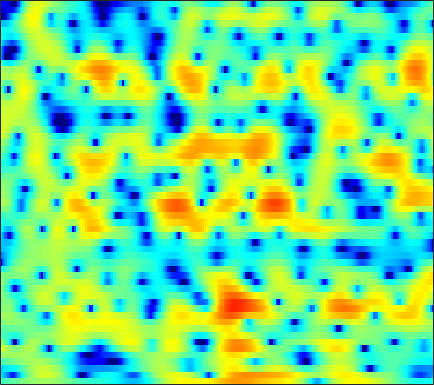

The file beside this chart, header and first rows:
-2.8128, -2.5755, -2.2828, -2.0056, -1.8083, -1.5428, -1.2826, -1.083, -0.81445, -0.5491, -0.27832, -0.077708, 0.18096, 0.42819, 0.58923, 0.76709, 0.91293, 0.99847, 1.0792, 1.1189, 1.1181, 1.1017, 1.0543, 0.97242
-5.986, -6.898, -8.449, -10.48, -12.32, -14.44, -13.84, -11.72, -8.671, -6.104, -4.037, -2.745, -1.302, -0.1249, 0.6153, 1.431, 2.075, 2.454, 2.834, 3.081, 3.205, 3.219, 3.129, 2.919
-6.553, -6.162, -5.824, -5.625, -5.497, -5.261, -4.864, -4.428, -3.658, -2.75, -1.795, -1.093, -0.2155, 0.5679, 1.079, 1.652, 2.104, 2.362, 2.599, 2.723, 2.733, 2.665, 2.477, 2.175
-2.621, -2.225, -1.754, -1.348, -1.076, -0.7409, -0.4312, -0.2098, 0.07951, 0.3653, 0.6343, 0.8258, 1.054, 1.24, 1.348, 1.445, 1.486, 1.475, 1.406, 1.276, 1.089, 0.9114, 0.6198, 0.2631
1.216, 1.205, 1.184, 1.168, 1.16, 1.163, 1.185, 1.213, 1.259, 1.308, 1.343, 1.347, 1.307, 1.19, 1.046, 0.7721, 0.3991, 0.05654, -0.4685, -1.036, -1.589, -1.943, -2.298, -2.494
3.202, 2.749, 2.063, 1.33, 0.8001, 0.2273, -0.08487, -0.09405, 0.1772, 0.6511, 1.168, 1.514, 1.843, 1.97, 1.897, 1.55, 0.8582, 0.0735, -1.431, -3.667, -7.12, -11.25, -19.94, -12.38
0.8289, 0.03483, -1.428, -3.533, -5.803, -10.67, -23.11, -18.09, -9.088, -4.91, -2.355, -1.024, 0.2373, 1.048, 1.402, 1.612, 1.546, 1.337, 0.881, 0.2911, -0.3042, -0.6389, -0.7783, -0.4772
-2.13, -2.242, -2.552, -3.005, -3.383, -3.804, -3.969, -3.862, -3.428, -2.77, -2.042, -1.523, -0.9207, -0.4399, -0.1681, 0.08589, 0.2303, 0.2888, 0.3324, 0.3719, 0.4322, 0.5169, 0.699, 0.9629
-2.011, -1.707, -1.433, -1.269, -1.188, -1.112, -1.047, -0.9923, -0.8974, -0.7907, -0.6837, -0.6097, -0.545, -0.535, -0.5613, -0.6388, -0.7548, -0.8536, -0.9683, -1.027, -0.9777, -0.8449, -0.5333, -0.08148
-0.1164, 0.157, 0.4244, 0.5763, 0.6425, 0.6548, 0.603, 0.5375, 0.4249, 0.2873, 0.13, 0.003446, -0.2066, -0.4882, -0.7589, -1.256, -1.932, -2.586, -3.651, -4.834, -5.8, -5.988, -5.208, -3.607
0.8157, 1.06, 1.27, 1.312, 1.226, 0.9485, 0.4988, 0.07606, -0.5165, -1.059, -1.427, -1.549, -1.527, -1.419, -1.389, -1.543, -2.025, -2.717, -4.186, -6.517, -9.804, -11.69, -9.287, -5.296
-0.6202, 0.03128, 0.5155, 0.5685, 0.3381, -0.3676, -1.56, -2.87, -5.403, -9.151, -13.4, -12.39, -7.927, -4.67, -2.998, -1.5, -0.5792, -0.1764, 0.08311, 0.153, 0.1774, 0.27, 0.5582, 1.011
-0.8103, -0.2836, 0.02541, -0.03193, -0.322, -0.953, -1.862, -2.696, -3.96, -5.127, -5.699, -5.362, -4.065, -2.38, -1.197, 0.1631, 1.208, 1.806, 2.392, 2.755, 2.932, 2.96, 2.823, 2.506
0.1684, -0.1899, -0.8384, -1.663, -2.34, -3.216, -3.886, -4.122, -4.069, -3.649, -2.94, -2.315, -1.384, -0.4419, 0.2319, 1.066, 1.787, 2.234, 2.687, 2.986, 3.116, 3.097, 2.878, 2.404
0.3716, -0.5662, -2.159, -4.302, -6.436, -10.55, -16.63, -16.92, -11.11, -7.24, -4.67, -3.264, -1.827, -0.7622, -0.1293, 0.5298, 1.028, 1.337, 1.673, 1.956, 2.187, 2.321, 2.434, 2.434
0.904, 0.1614, -0.9816, -2.328, -3.442, -4.89, -5.873, -5.918, -5.114, -3.838, -2.614, -1.866, -1.141, -0.7352, -0.6235, -0.7029, -0.976, -1.216, -1.409, -1.277, -0.745, -0.1671, 0.6979, 1.504
0.2849, 0.09421, -0.1071, -0.2616, -0.3449, -0.3773, -0.3203, -0.209, 0.004574, 0.2514, 0.4483, 0.507, 0.3849, -0.0478, -0.6543, -1.955, -4.062, -6.498, -11.9, -16.2, -8.893, -5.189, -1.976, 0.132
-5.069, -4.358, -3.288, -2.249, -1.554, -0.754, -0.08426, 0.3282, 0.7807, 1.098, 1.272, 1.289, 1.141, 0.7664, 0.3097, -0.5261, -1.613, -2.507, -3.491, -3.681, -2.856, -1.839, -0.4063, 0.7981
-15.47, -11.52, -8.151, -5.822, -4.483, -3.075, -1.964, -1.289, -0.5543, 0.01236, 0.4159, 0.6254, 0.7862, 0.826, 0.7925, 0.6786, 0.5328, 0.4403, 0.3874, 0.4605, 0.678, 0.9106, 1.257, 1.595
-10.16, -9.232, -7.836, -6.462, -5.506, -4.342, -3.315, -2.629, -1.83, -1.151, -0.5836, -0.2288, 0.1552, 0.4462, 0.6188, 0.7914, 0.9296, 1.022, 1.146, 1.28, 1.432, 1.55, 1.696, 1.822
-7.671, -7.424, -6.95, -6.331, -5.793, -4.988, -4.134, -3.481, -2.641, -1.868, -1.179, -0.7361, -0.2383, 0.1529, 0.3812, 0.6237, 0.8152, 0.9342, 1.089, 1.248, 1.413, 1.546, 1.729, 1.885
-7.169, -7.462, -7.75, -7.758, -7.45, -6.61, -5.432, -4.46, -3.195, -2.065, -1.138, -0.5808, -0.02872, 0.3332, 0.4837, 0.5687, 0.5575, 0.5293, 0.5214, 0.6162, 0.8438, 1.094, 1.498, 1.903
-6.957, -8.392, -11.32, -15.76, -17.27, -12.22, -7.729, -5.284, -2.886, -1.156, 0.0548, 0.6843, 1.181, 1.307, 1.17, 0.6717, -0.1725, -0.9572, -1.988, -2.473, -1.911, -0.9679, 0.4737, 1.781
-5.027, -5.74, -6.946, -8.039, -8.039, -6.651, -4.535, -3.002, -1.227, 0.1093, 1.06, 1.531, 1.842, 1.744, 1.378, 0.3878, -1.336, -3.4, -8.077, -18.21, -10.26, -5.137, -1.167, 1.268
-4.447, -4.161, -3.909, -3.712, -3.512, -3.119, -2.589, -2.165, -1.538, -0.9638, -0.4281, -0.1037, 0.2017, 0.3163, 0.2501, -0.04612, -0.5632, -1.061, -1.675, -1.916, -1.512, -0.8919, 0.1392, 1.165
-3.249, -2.822, -2.531, -2.434, -2.503, -2.728, -3.003, -3.208, -3.444, -3.39, -3.002, -2.543, -1.796, -1.04, -0.5475, -0.006335, 0.3382, 0.5243, 0.6972, 0.8094, 0.9082, 0.9918, 1.077, 1.166
-0.1042, 0.04099, -0.05592, -0.5111, -1.097, -2.272, -4.021, -5.709, -8.522, -10.66, -9.386, -7.034, -4.19, -1.972, -0.6584, 0.6804, 1.648, 2.162, 2.574, 2.697, 2.498, 2.15, 1.389, 0.251
1.89, 1.837, 1.493, 0.7531, -0.05686, -1.542, -3.532, -5.447, -8.372, -10.64, -9.688, -7.609, -4.839, -2.486, -1.038, 0.5486, 1.803, 2.491, 3.076, 3.271, 3.035, 2.502, 1.257, -0.8391
1.241, 1.138, 0.764, 0.08936, -0.5951, -1.75, -3.146, -4.333, -5.857, -7.114, -7.861, -7.773, -6.811, -5.127, -3.698, -1.885, -0.3152, 0.6144, 1.534, 2.064, 2.264, 2.162, 1.788, 1.204
0.8536, 0.757, 0.4234, -0.1157, -0.7113, -1.732, -3.105, -4.395, -6.562, -9.764, -15.21, -23.44, -16.57, -9.59, -6.423, -3.432, -1.303, -0.1103, 1.066, 1.869, 2.327, 2.512, 2.544, 2.416
0.3047, 0.2973, 0.1577, -0.147, -0.4873, -1.118, -1.91, -2.648, -3.856, -5.158, -6.289, -6.613, -5.978, -4.406, -3.032, -1.299, 0.1127, 0.9861, 1.868, 2.462, 2.77, 2.852, 2.77, 2.506
-1.548, -1.296, -1.078, -1.03, -1.056, -1.173, -1.342, -1.462, -1.608, -1.622, -1.475, -1.229, -0.7279, -0.07628, 0.4893, 1.239, 1.899, 2.299, 2.67, 2.817, 2.777, 2.592, 2.194, 1.601
-3.941, -3.35, -2.932, -2.802, -2.813, -2.819, -2.728, -2.481, -1.913, -1.201, -0.4059, 0.2075, 1.003, 1.731, 2.197, 2.705, 3.056, 3.185, 3.166, 2.925, 2.477, 1.989, 1.187, 0.2381
-3.898, -3.673, -3.988, -4.865, -5.924, -7.475, -8.106, -7.3, -5.097, -2.797, -0.7951, 0.4334, 1.782, 2.843, 3.438, 3.969, 4.224, 4.215, 3.939, 3.35, 2.376, 1.418, -0.2272, -2.162
-1.793, -2.24, -3.32, -5.163, -7.199, -11.22, -15.28, -12.55, -7.409, -3.836, -1.212, 0.3189, 1.956, 3.165, 3.844, 4.451, 4.702, 4.669, 4.304, 3.527, 2.282, 1.01, -1.344, -4.83
-0.3811, -0.8857, -1.776, -2.896, -3.817, -4.893, -5.429, -5.345, -4.59, -3.289, -1.76, -0.5714, 0.8694, 2.053, 2.745, 3.4, 3.714, 3.733, 3.459, 2.853, 1.956, 1.068, -0.298, -1.785
1.35, 0.8788, -0.02407, -1.247, -2.355, -4.108, -6.007, -7.239, -7.648, -6.029, -3.638, -1.931, -0.04362, 1.42, 2.236, 2.96, 3.329, 3.377, 3.175, 2.709, 2.013, 1.361, 0.4204, -0.5158
3.298, 2.903, 2.058, 0.8028, -0.4706, -2.814, -6.348, -10.09, -13.37, -8.058, -3.779, -1.56, 0.5462, 1.965, 2.684, 3.259, 3.455, 3.379, 3.012, 2.359, 1.447, 0.6463, -0.5836, -1.927
3.653, 3.499, 3.084, 2.447, 1.823, 0.8885, -0.0225, -0.5402, -0.801, -0.4601, 0.2616, 0.8583, 1.582, 2.104, 2.319, 2.376, 2.134, 1.767, 1.015, -0.03934, -1.403, -2.627, -4.583, -6.888
3.178, 3.244, 3.197, 3.022, 2.829, 2.543, 2.262, 2.079, 1.922, 1.845, 1.829, 1.811, 1.75, 1.587, 1.369, 0.9151, 0.2423, -0.4061, -1.506, -2.875, -4.588, -6.122, -8.607, -11.73
2.907, 3.051, 3.154, 3.171, 3.152, 3.08, 2.976, 2.874, 2.727, 2.531, 2.285, 2.06, 1.667, 1.15, 0.6739, -0.1093, -1.05, -1.876, -3.119, -4.565, -6.196, -7.553, -9.57, -11.91
2.763, 2.862, 2.955, 3.026, 3.066, 3.102, 3.113, 3.1, 3.015, 2.853, 2.572, 2.277, 1.744, 1.038, 0.3848, -0.6401, -1.835, -2.825, -4.236, -5.674, -7.04, -8.024, -9.184, -10.2
2.413, 2.328, 2.251, 2.275, 2.364, 2.596, 2.88, 3.086, 3.276, 3.33, 3.193, 2.935, 2.387, 1.576, 0.7808, -0.5327, -2.167, -3.592, -5.719, -7.882, -9.65, -10.36, -10.4, -9.867
1.217, 0.5124, -0.3894, -0.7985, -0.5007, 0.534, 1.807, 2.654, 3.557, 4.093, 4.283, 4.195, 3.77, 2.993, 2.169, 0.7009, -1.252, -3.146, -6.466, -11.55, -22.53, -25.66, -14.02, -9.934
-0.8157, -2.823, -7.68, -23.62, -12.37, -4.141, -0.2145, 1.658, 3.314, 4.289, 4.735, 4.794, 4.514, 3.874, 3.176, 1.971, 0.4617, -0.8244, -2.752, -4.64, -6.121, -6.58, -6.332, -5.641
0.06712, -0.598, -1.573, -2.036, -1.653, -0.4057, 1.074, 2.099, 3.106, 3.749, 4.005, 3.947, 3.579, 2.892, 2.209, 1.147, 0.02844, -0.7674, -1.663, -2.362, -2.835, -3.037, -3.318, -3.669
1.897, 1.75, 1.565, 1.531, 1.65, 1.955, 2.398, 2.728, 3.107, 3.303, 3.245, 2.978, 2.31, 1.23, 0.1333, -1.67, -3.584, -4.714, -5.061, -4.318, -3.285, -2.702, -2.263, -2.314
1.821, 1.371, 0.9084, 0.6652, 0.6253, 0.8051, 1.152, 1.44, 1.841, 2.108, 2.145, 1.976, 1.359, 0.1979, -1.179, -3.989, -8.944, -16.06, -14.09, -6.886, -3.339, -1.754, -0.4348, 0.2055
-2.261, -3.633, -5.137, -5.909, -5.937, -5.269, -4.241, -3.37, -2.2, -1.176, -0.3612, 0.05452, 0.2693, 0.1354, -0.2078, -0.8898, -1.611, -1.94, -1.745, -0.9056, 0.1712, 0.9245, 1.721, 2.254
-8.624, -12.48, -20.04, -24.81, -20.09, -16.18, -13.25, -11.07, -8.21, -5.687, -3.62, -2.395, -1.124, -0.2346, 0.2468, 0.6921, 1.037, 1.276, 1.606, 1.988, 2.358, 2.627, 2.906, 3.069
-8.864, -11.66, -15.48, -18.82, -21.11, -27.43, -29.87, -19.33, -12.59, -8.304, -5.261, -3.498, -1.653, -0.2652, 0.5507, 1.397, 2.029, 2.402, 2.782, 3.053, 3.23, 3.294, 3.294, 3.183
-5.91, -7.312, -9.132, -10.78, -11.8, -12.48, -11.89, -10.6, -8.268, -5.873, -3.748, -2.367, -0.8027, 0.4521, 1.211, 2.01, 2.582, 2.884, 3.148, 3.256, 3.248, 3.159, 2.95, 2.638
-3.96, -4.652, -5.43, -5.938, -6.129, -6.013, -5.516, -4.875, -3.802, -2.564, -1.313, -0.4233, 0.6454, 1.537, 2.069, 2.601, 2.927, 3.037, 3.022, 2.849, 2.54, 2.253, 1.809, 1.324
-3.924, -4.31, -4.581, -4.548, -4.316, -3.802, -3.065, -2.392, -1.419, -0.3981, 0.6112, 1.322, 2.141, 2.795, 3.147, 3.41, 3.423, 3.262, 2.81, 2.124, 1.248, 0.5476, -0.3343, -1.023
-6.947, -7.42, -7.309, -6.535, -5.676, -4.417, -3.071, -2.078, -0.7237, 0.5636, 1.762, 2.56, 3.456, 4.115, 4.434, 4.576, 4.357, 3.929, 2.959, 1.446, -0.6722, -2.72, -5.664, -7.181
-17.87, -22.79, -17.52, -12.77, -10.47, -8.114, -6.107, -4.655, -2.69, -0.7748, 0.9824, 2.141, 3.443, 4.396, 4.871, 5.163, 5.028, 4.614, 3.603, 1.968, -0.4863, -3.058, -7.569, -10.14
-15.34, -16.5, -16.47, -15.62, -15.16, -14.82, -13.96, -12.1, -8.631, -5.139, -2.215, -0.4047, 1.515, 2.929, 3.676, 4.299, 4.512, 4.413, 3.952, 3.151, 2.086, 1.219, 0.1509, -0.5765
-14.32, -14.85, -15.32, -15.94, -16.84, -19.4, -23.12, -19.66, -12.61, -7.661, -4.106, -2.046, 0.09341, 1.681, 2.564, 3.378, 3.83, 3.964, 3.898, 3.595, 3.126, 2.706, 2.104, 1.506
